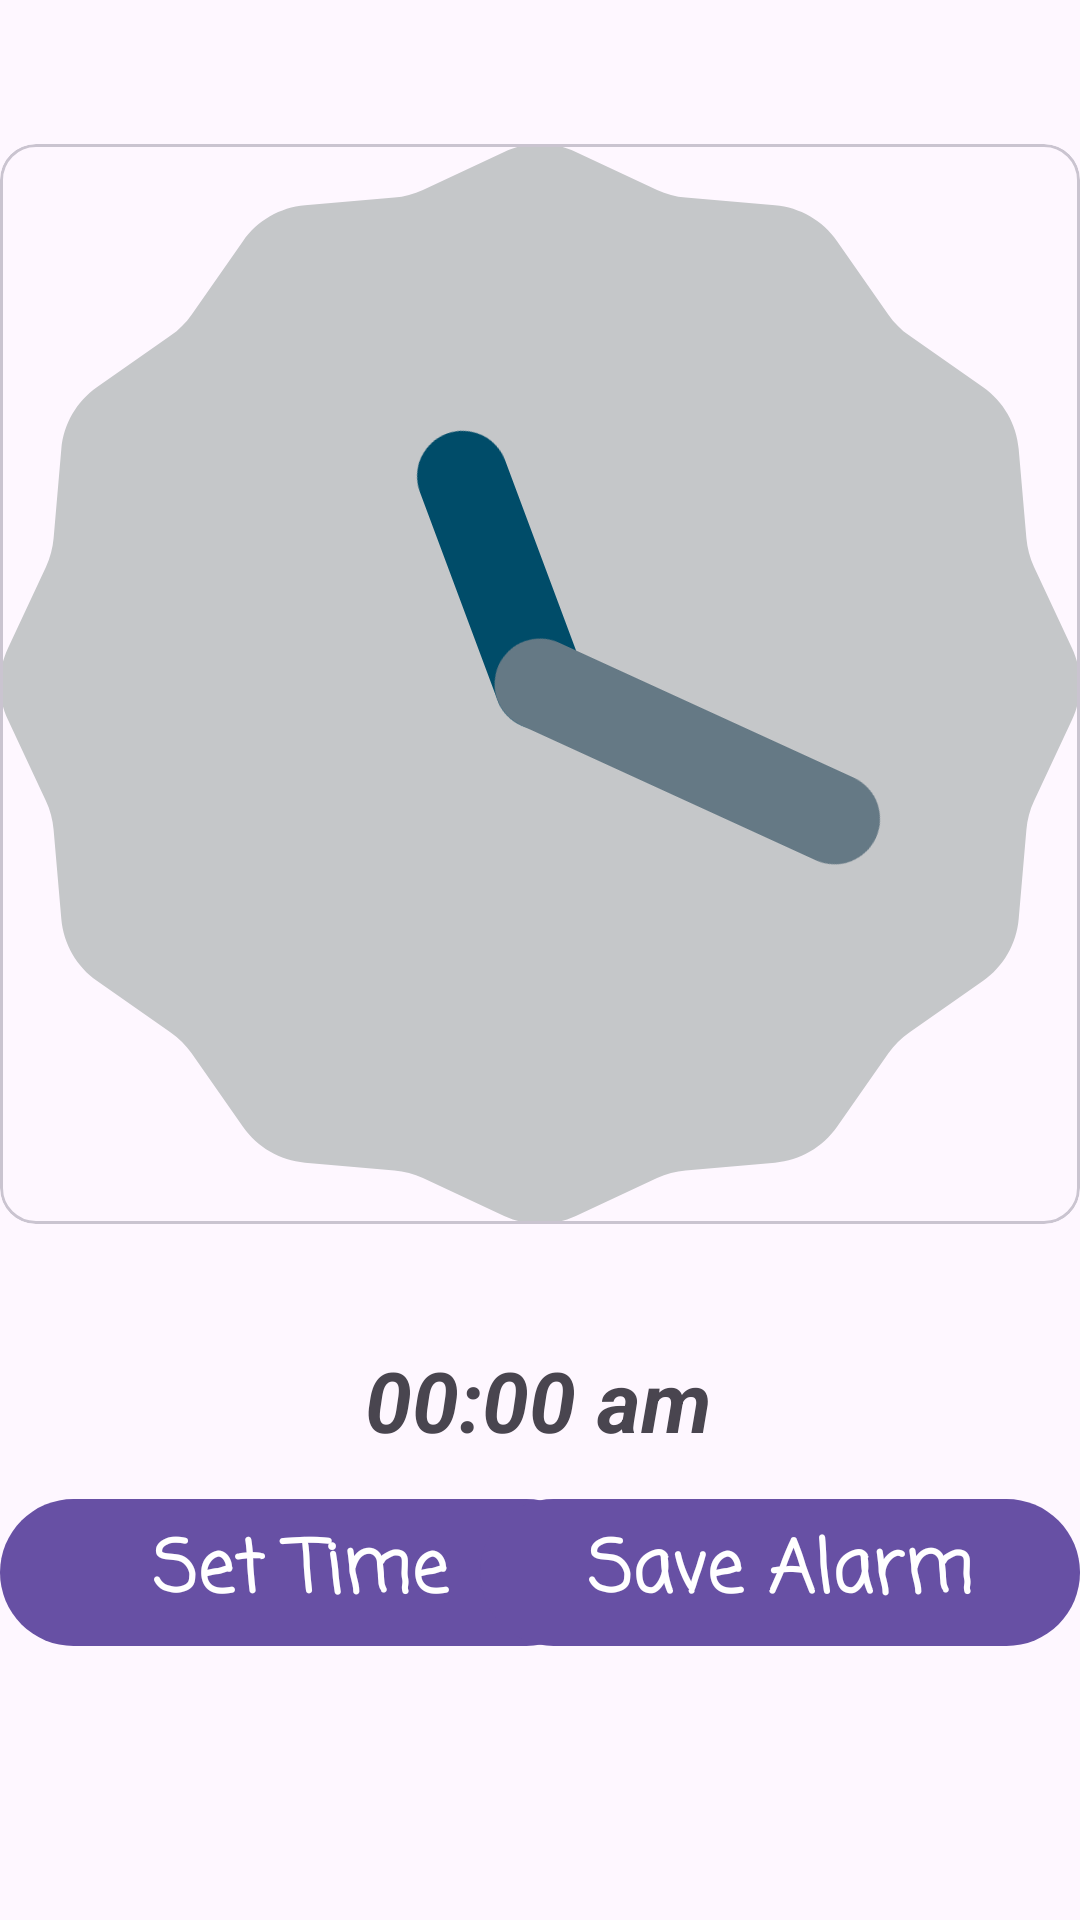

Android layout source for this screen:
<!-- AndroidManifest.xml: application theme Theme.SamayTheTimeAttack -->
<!-- res/layout/activity_set_alarm.xml -->
<?xml version="1.0" encoding="utf-8"?>
<androidx.constraintlayout.widget.ConstraintLayout
    xmlns:android="http://schemas.android.com/apk/res/android"
    xmlns:app="http://schemas.android.com/apk/res-auto"
    xmlns:tools="http://schemas.android.com/tools"
    android:layout_width="match_parent"
    android:layout_height="match_parent"
    tools:context=".SetAlarmActivity">

    <com.google.android.material.card.MaterialCardView
        android:id="@+id/materialCardView"
        android:layout_width="match_parent"
        android:layout_height="wrap_content"
        app:layout_constraintBottom_toBottomOf="parent"
        app:layout_constraintEnd_toEndOf="parent"
        app:layout_constraintHorizontal_bias="0.0"
        app:layout_constraintStart_toStartOf="parent"
        app:layout_constraintTop_toTopOf="parent"
        app:layout_constraintVertical_bias="0.172">

        
        <AnalogClock
            android:id="@+id/analogClock"
            android:layout_width="match_parent"
            android:layout_height="match_parent" />

    </com.google.android.material.card.MaterialCardView>

    <com.google.android.material.textview.MaterialTextView
        android:id="@+id/alarmText"
        android:layout_width="wrap_content"
        android:layout_height="wrap_content"
        android:layout_marginTop="40dp"
        android:text="00:00 am"
        android:textSize="28sp"
        android:textStyle="bold | italic"
        app:layout_constraintEnd_toEndOf="parent"
        app:layout_constraintHorizontal_bias="0.498"
        app:layout_constraintStart_toStartOf="parent"
        app:layout_constraintTop_toBottomOf="@+id/materialCardView" />



    <com.google.android.material.button.MaterialButton
        android:id="@+id/btnSetTime"
        android:layout_width="200dp"
        android:layout_height="wrap_content"
        android:fontFamily="casual"
        android:text="@string/set_time"
        android:textSize="24sp"
        android:textStyle="bold"
        app:layout_constraintBottom_toBottomOf="parent"
        app:layout_constraintEnd_toEndOf="parent"
        app:layout_constraintHorizontal_bias="0.0"
        app:layout_constraintStart_toStartOf="parent"
        app:layout_constraintTop_toBottomOf="@+id/materialCardView"
        app:layout_constraintVertical_bias="0.501" />

    <com.google.android.material.button.MaterialButton
        android:id="@+id/btnSaveAlarm"
        android:layout_width="200dp"
        android:layout_height="wrap_content"
        android:fontFamily="casual"
        android:text="@string/save_alarm"
        android:textSize="24sp"
        android:textStyle="bold"
        app:layout_constraintBottom_toBottomOf="parent"
        app:layout_constraintEnd_toEndOf="parent"
        app:layout_constraintHorizontal_bias="1.0"
        app:layout_constraintStart_toStartOf="parent"
        app:layout_constraintTop_toBottomOf="@+id/materialCardView"
        app:layout_constraintVertical_bias="0.501" />

</androidx.constraintlayout.widget.ConstraintLayout>
<!-- resources referenced by this layout -->
<resources>
  <!-- drawable ic (drawable) -->
  <vector xmlns:android="http://schemas.android.com/apk/res/android" android:height="350dp" android:tint="#A423EF" android:viewportHeight="24" android:viewportWidth="24" android:width="350dp">
        
      <path android:fillColor="@android:color/white" android:pathData="M22,5.72l-4.6,-3.86 -1.29,1.53 4.6,3.86L22,5.72zM7.88,3.39L6.6,1.86 2,5.71l1.29,1.53 4.59,-3.85zM12.5,8L11,8v6l4.75,2.85 0.75,-1.23 -4,-2.37L12.5,8zM12,4c-4.97,0 -9,4.03 -9,9s4.02,9 9,9c4.97,0 9,-4.03 9,-9s-4.03,-9 -9,-9zM12,20c-3.87,0 -7,-3.13 -7,-7s3.13,-7 7,-7 7,3.13 7,7 -3.13,7 -7,7z"/>
      
  </vector>
  <string name="alarm_name">Alarm Name</string>
  <string name="save_alarm">Save Alarm</string>
  <string name="set_time">Set Time</string>
  <style name="Theme.SamayTheTimeAttack" parent="Base.Theme.SamayTheTimeAttack" />
  <style name="Base.Theme.SamayTheTimeAttack" parent="Theme.Material3.DayNight.NoActionBar">
          
          
      </style>
</resources>
